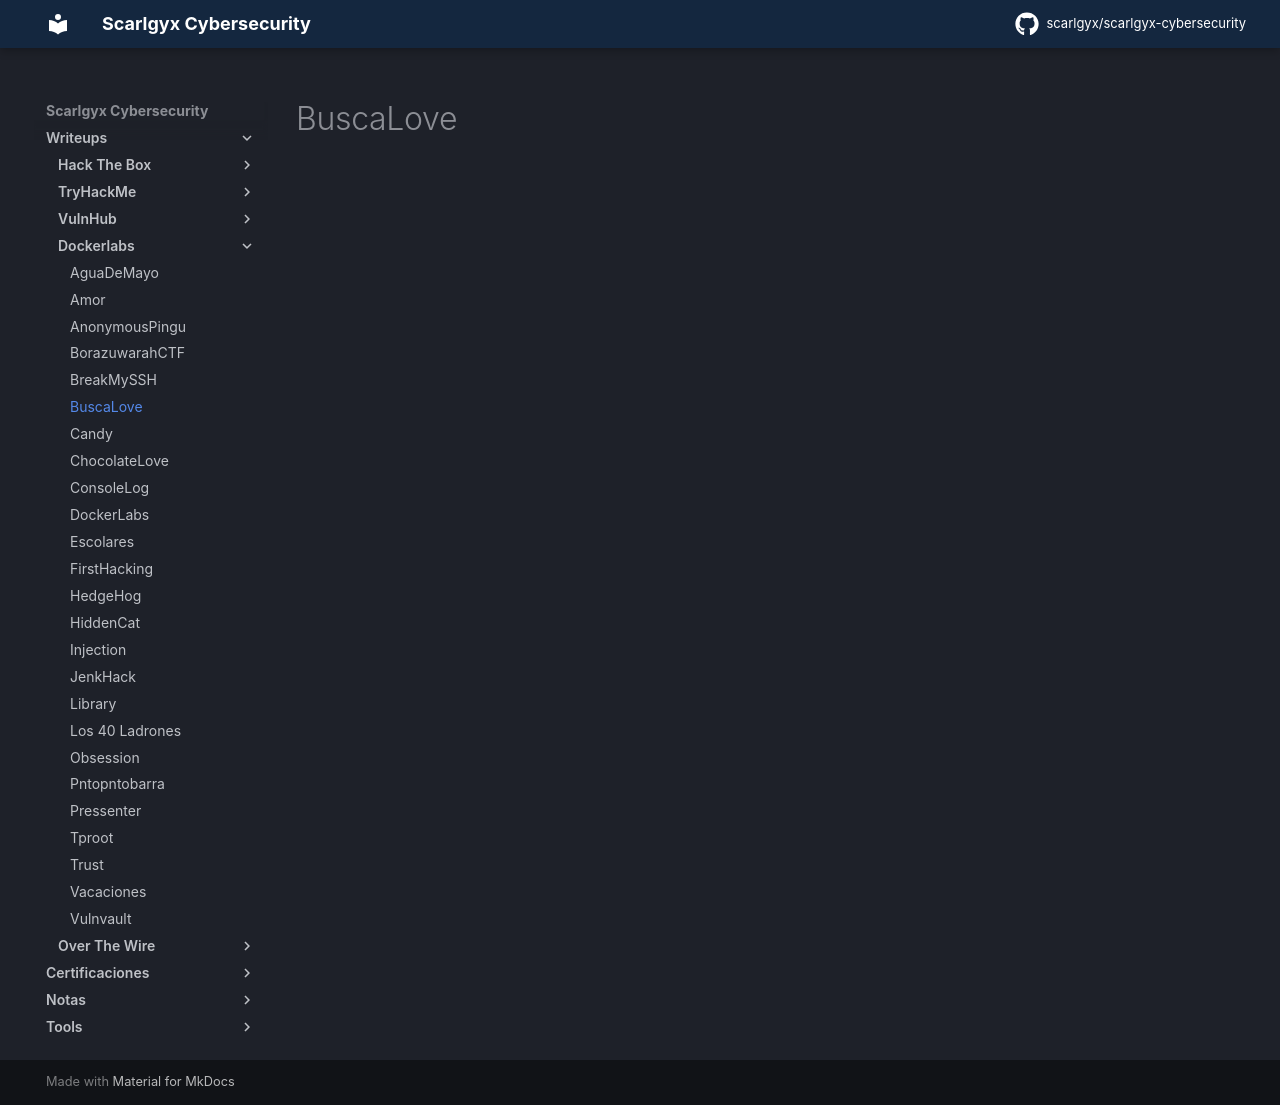

repository: scarlgyx/scarlgyx-cybersecurity · page: writeups/dockerlabs/buscalove/index.html · generator: mkdocs

# BuscaLove
